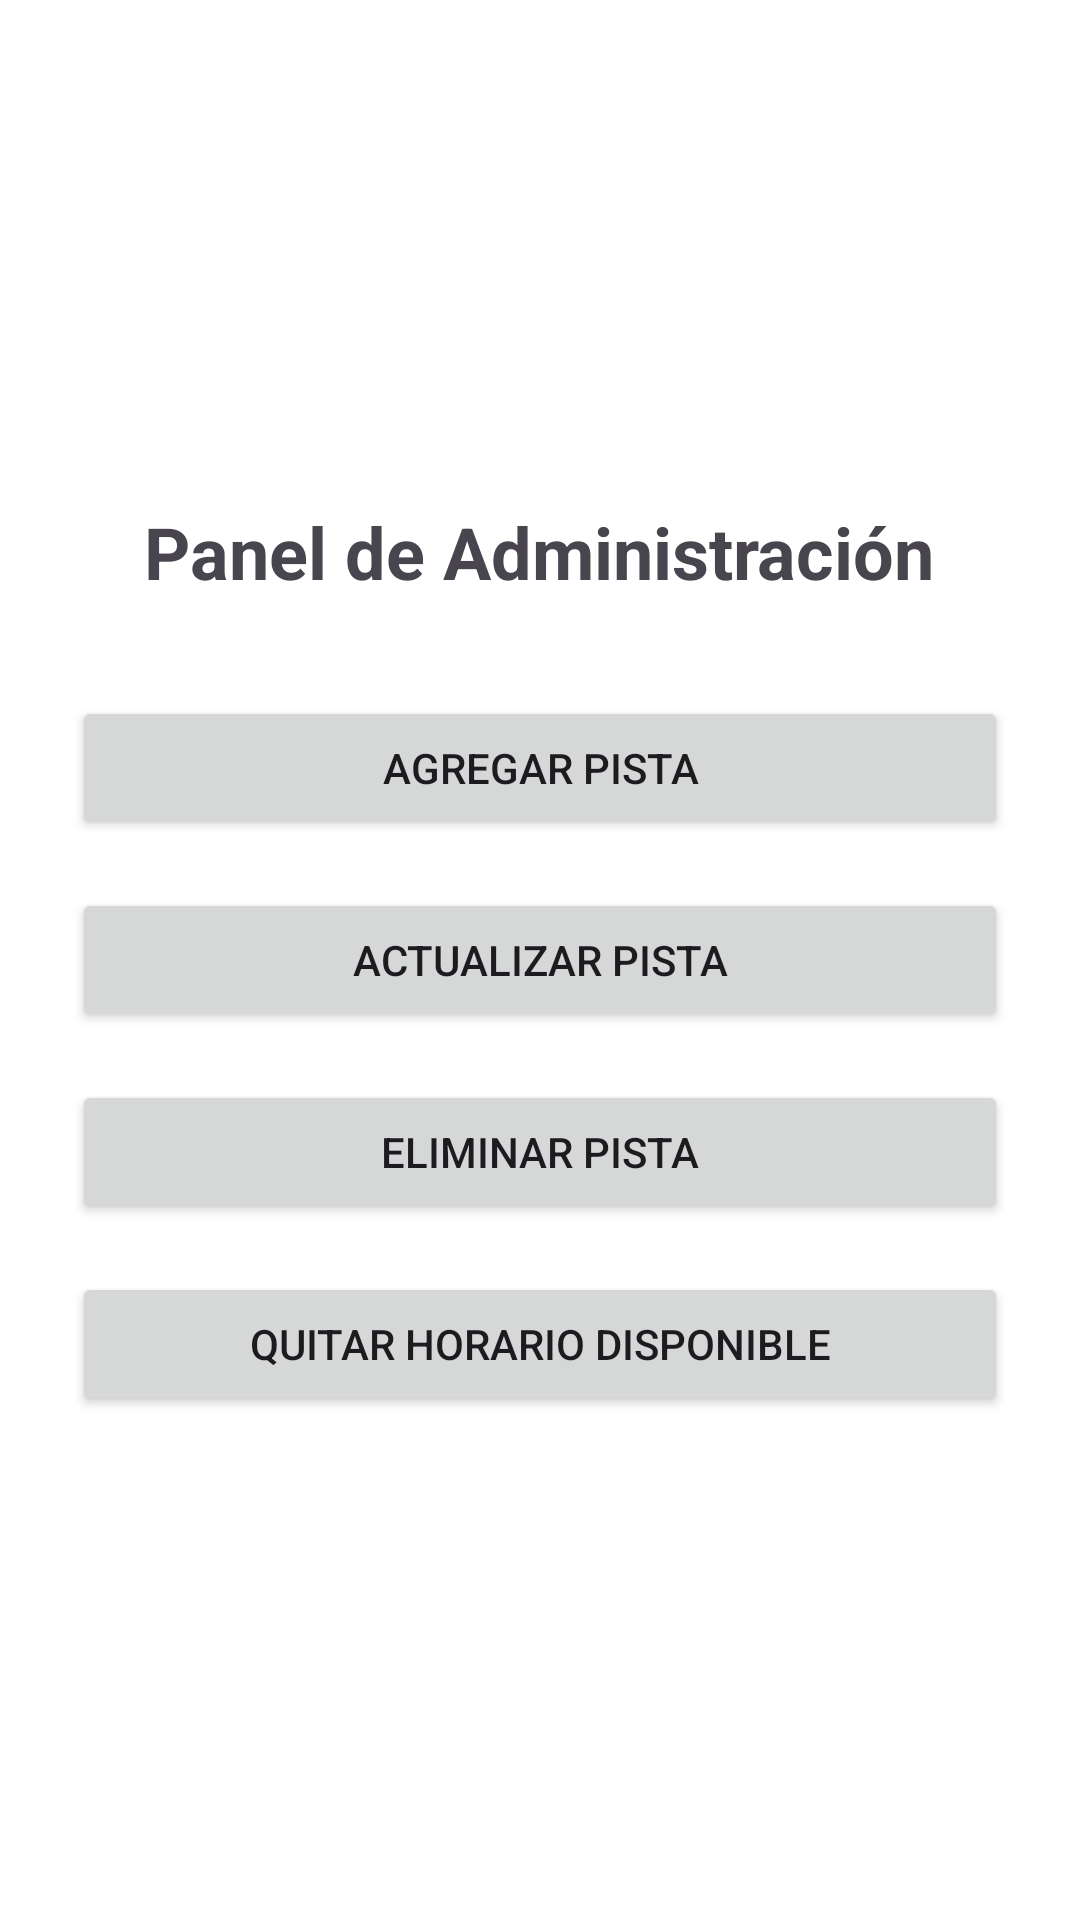

Write the Android layout XML for this screen, with the resource values it uses.
<!-- AndroidManifest.xml: application theme Theme.AppAdminPolideportivo -->
<!-- res/layout/fragment_home.xml -->
<?xml version="1.0" encoding="utf-8"?>
<LinearLayout xmlns:android="http://schemas.android.com/apk/res/android"
    android:layout_width="match_parent"
    android:layout_height="match_parent"
    android:orientation="vertical"
    android:padding="24dp"
    android:gravity="center"
    android:background="@android:color/white">

    <TextView
        android:id="@+id/Titulo"
        android:layout_width="wrap_content"
        android:layout_height="wrap_content"
        android:text="Panel de Administración"
        android:textSize="24sp"
        android:textStyle="bold"
        android:layout_marginBottom="32dp" />

    <Button
        android:id="@+id/buttonAgregarPista"
        android:layout_width="match_parent"
        android:layout_height="wrap_content"
        android:text="Agregar Pista"
        android:layout_marginBottom="16dp" />

    <Button
        android:id="@+id/buttonActualizarPista"
        android:layout_width="match_parent"
        android:layout_height="wrap_content"
        android:text="Actualizar Pista"
        android:layout_marginBottom="16dp" />

    <Button
        android:id="@+id/buttonEliminarPista"
        android:layout_width="match_parent"
        android:layout_height="wrap_content"
        android:text="Eliminar Pista"
        android:layout_marginBottom="16dp" />

    <Button
        android:id="@+id/buttonQuitarDisponibilidad"
        android:layout_width="match_parent"
        android:layout_height="wrap_content"
        android:text="Quitar Horario Disponible" />

</LinearLayout>
<!-- resources referenced by this layout -->
<resources>
  <style name="Theme.AppAdminPolideportivo" parent="Base.Theme.AppAdminPolideportivo" />
  <style name="Base.Theme.AppAdminPolideportivo" parent="Theme.Material3.DayNight.NoActionBar">
          
          
      </style>
</resources>
